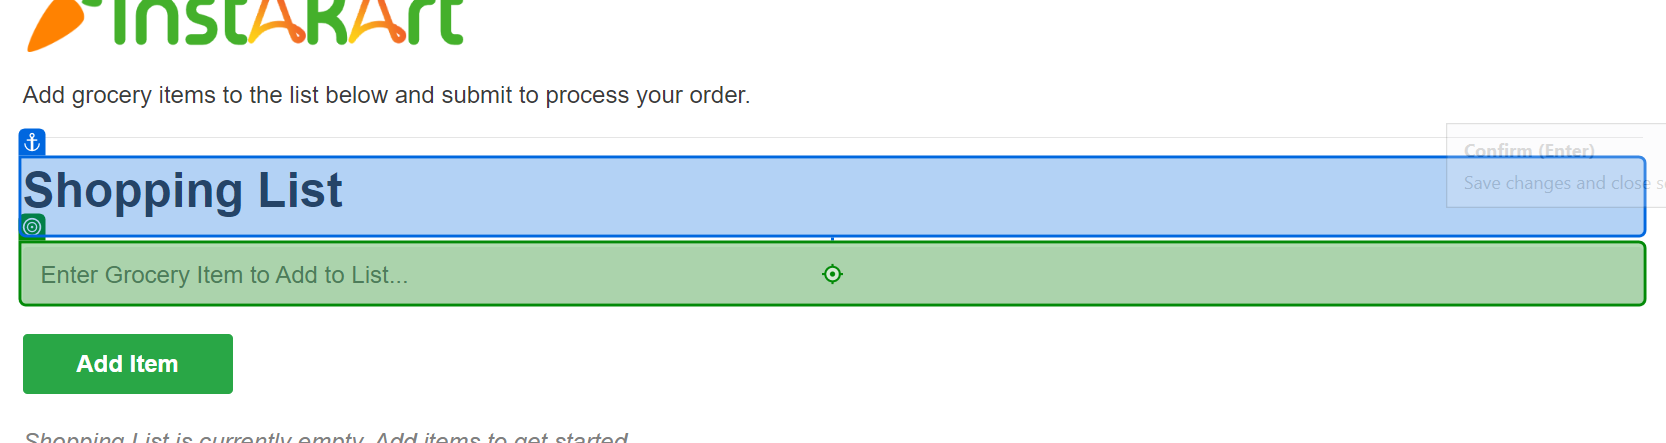
Workflow: Main

Step 1: type "[CurrentRow("Favorite Food")]" into 'Shopping List'

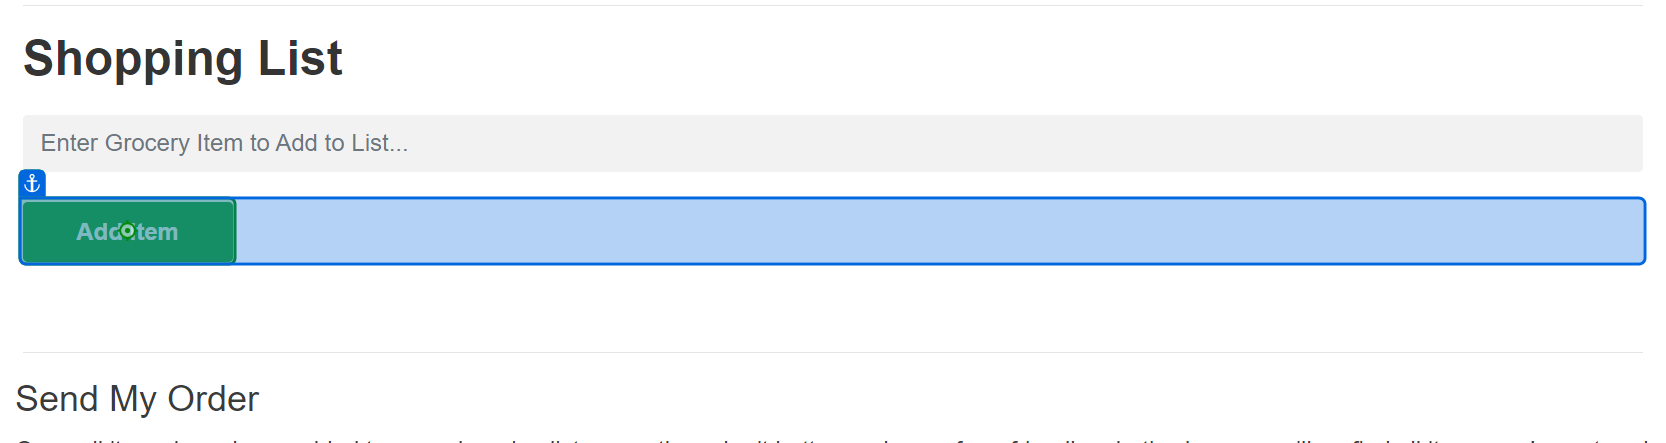
Step 2: click on 'Add Item'

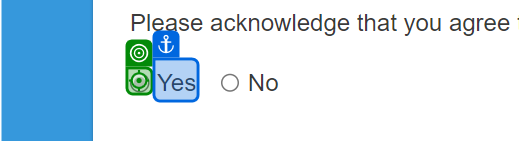
Step 3: click on 'Yes'

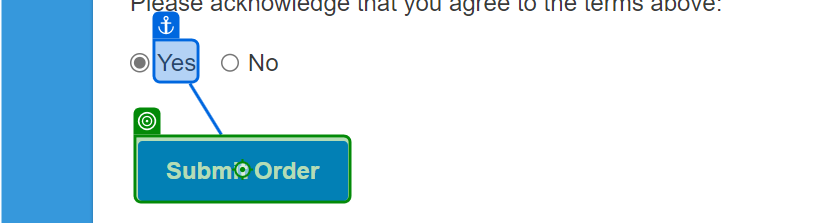
Step 4: click on 'Submit Order'